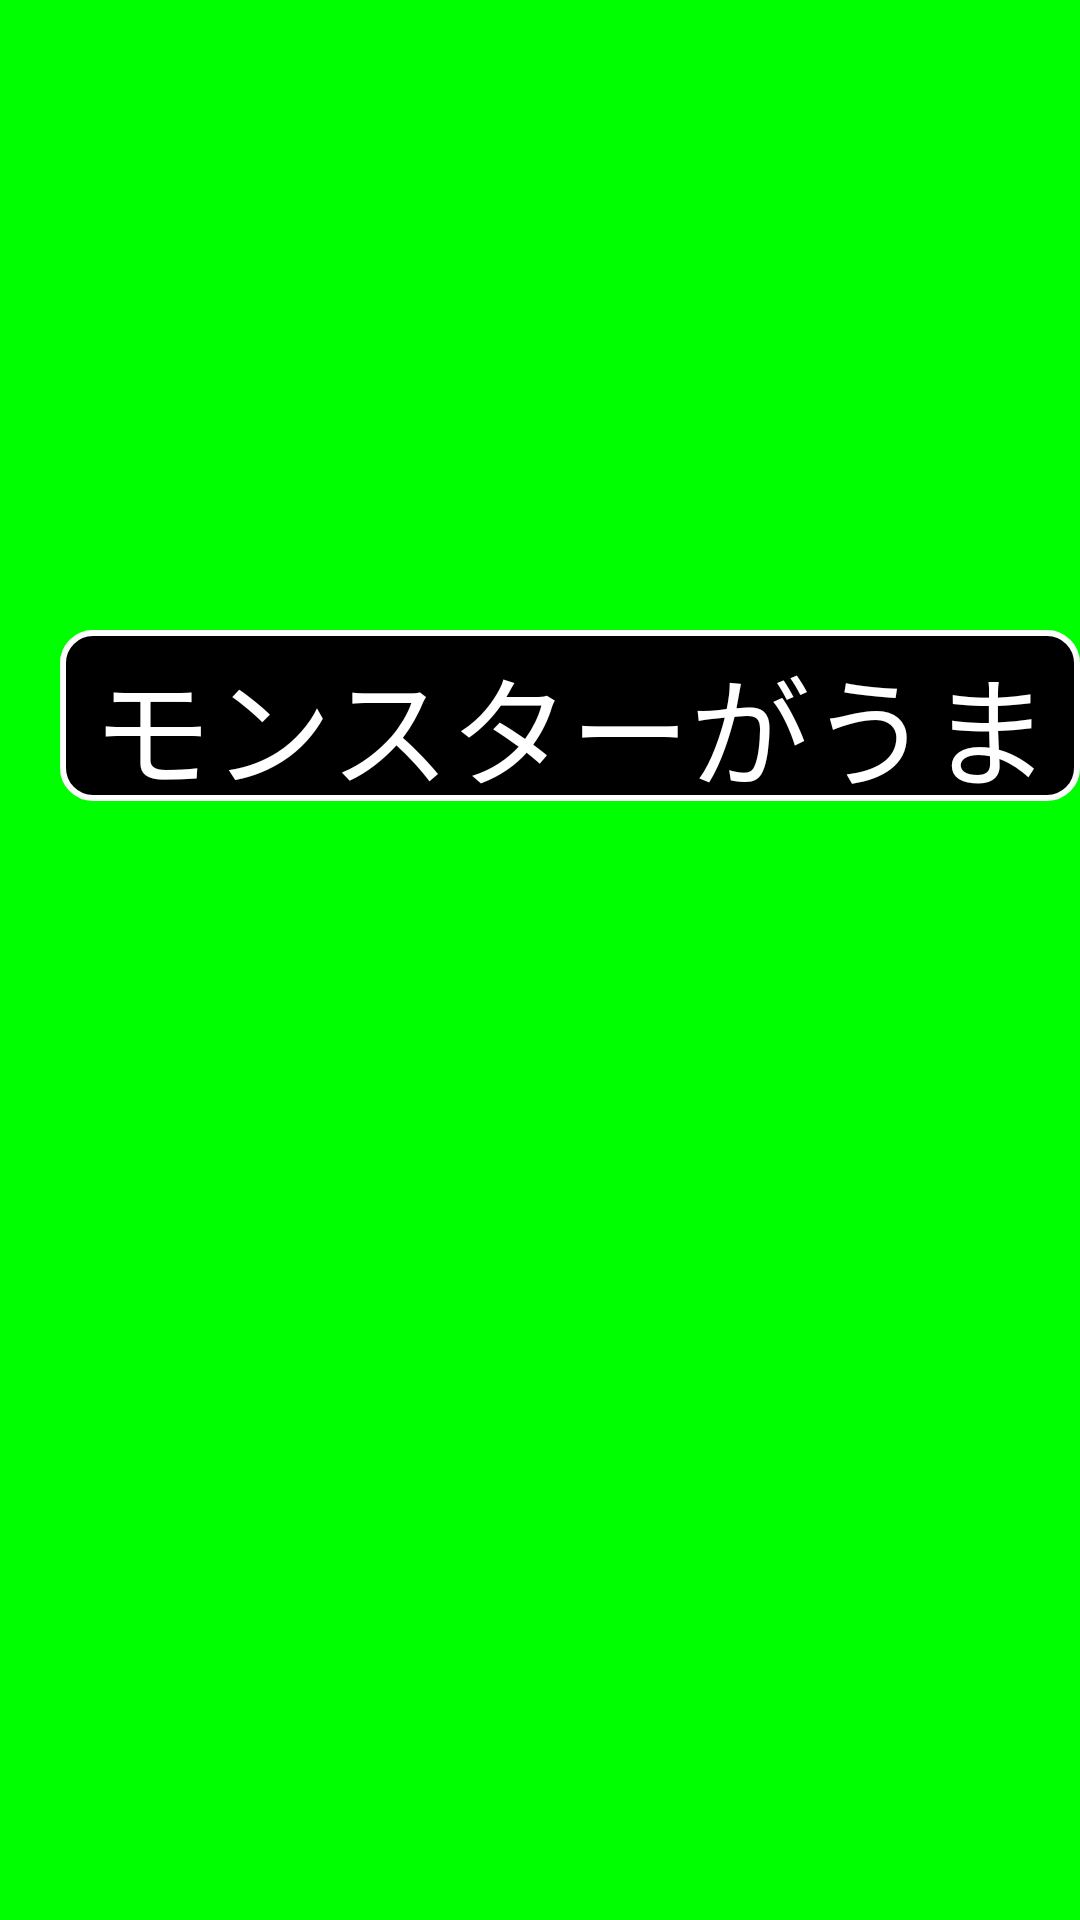

Android layout source for this screen:
<!-- AndroidManifest.xml: application theme AppTheme -->
<!-- res/layout/birth_anime.xml -->
<?xml version="1.0" encoding="utf-8"?>
<RelativeLayout xmlns:android="http://schemas.android.com/apk/res/android"
    android:id="@+id/relative_layout"
    android:layout_width="533dp"
    android:layout_height="320dp"
    android:orientation="vertical"
    android:background="#00ff00"
        >

    <LinearLayout
        android:id="@+id/back_layout"
        android:layout_width="160dp"
        android:layout_height="213dp"
        android:layout_marginLeft="187dp"
        android:layout_marginTop="17dp"
         >
    </LinearLayout>

    <LinearLayout
        android:id="@+id/front_layout"
        android:layout_width="160dp"
        android:layout_height="213dp"
        android:layout_marginLeft="187dp"
        android:layout_marginTop="17dp"
         >
    </LinearLayout>

    <TextView
        android:id="@+id/text_view"
        android:clickable="false"
        android:layout_width="493dp"
        android:layout_height="57dp"
        android:layout_marginTop="210dp"
        android:layout_marginLeft="20dp"
        android:textColor="#ffffff"
        android:text="モンスターがうまれるよ！"
        android:textSize="40sp"
        android:gravity="center"
        android:background="@drawable/border"/>
</RelativeLayout>
<!-- resources referenced by this layout -->
<resources>
  <!-- drawable border (drawable) -->
  <?xml version="1.0" encoding="utf-8"?>
  <shape xmlns:android="http://schemas.android.com/apk/res/android" >
  
  	<stroke
  		android:width="2dp"
  		android:color="#ffffff" />
  	<solid android:color="#000000"/>
  	<corners android:radius="10dp" />
  	
  	<padding
  		android:bottom="3dp"
  		android:left="3dp"
  		android:right="3dp"
  		android:top="3dp" />
  
  </shape>
  <style name="AppTheme" parent="android:Theme.Light" />
</resources>
